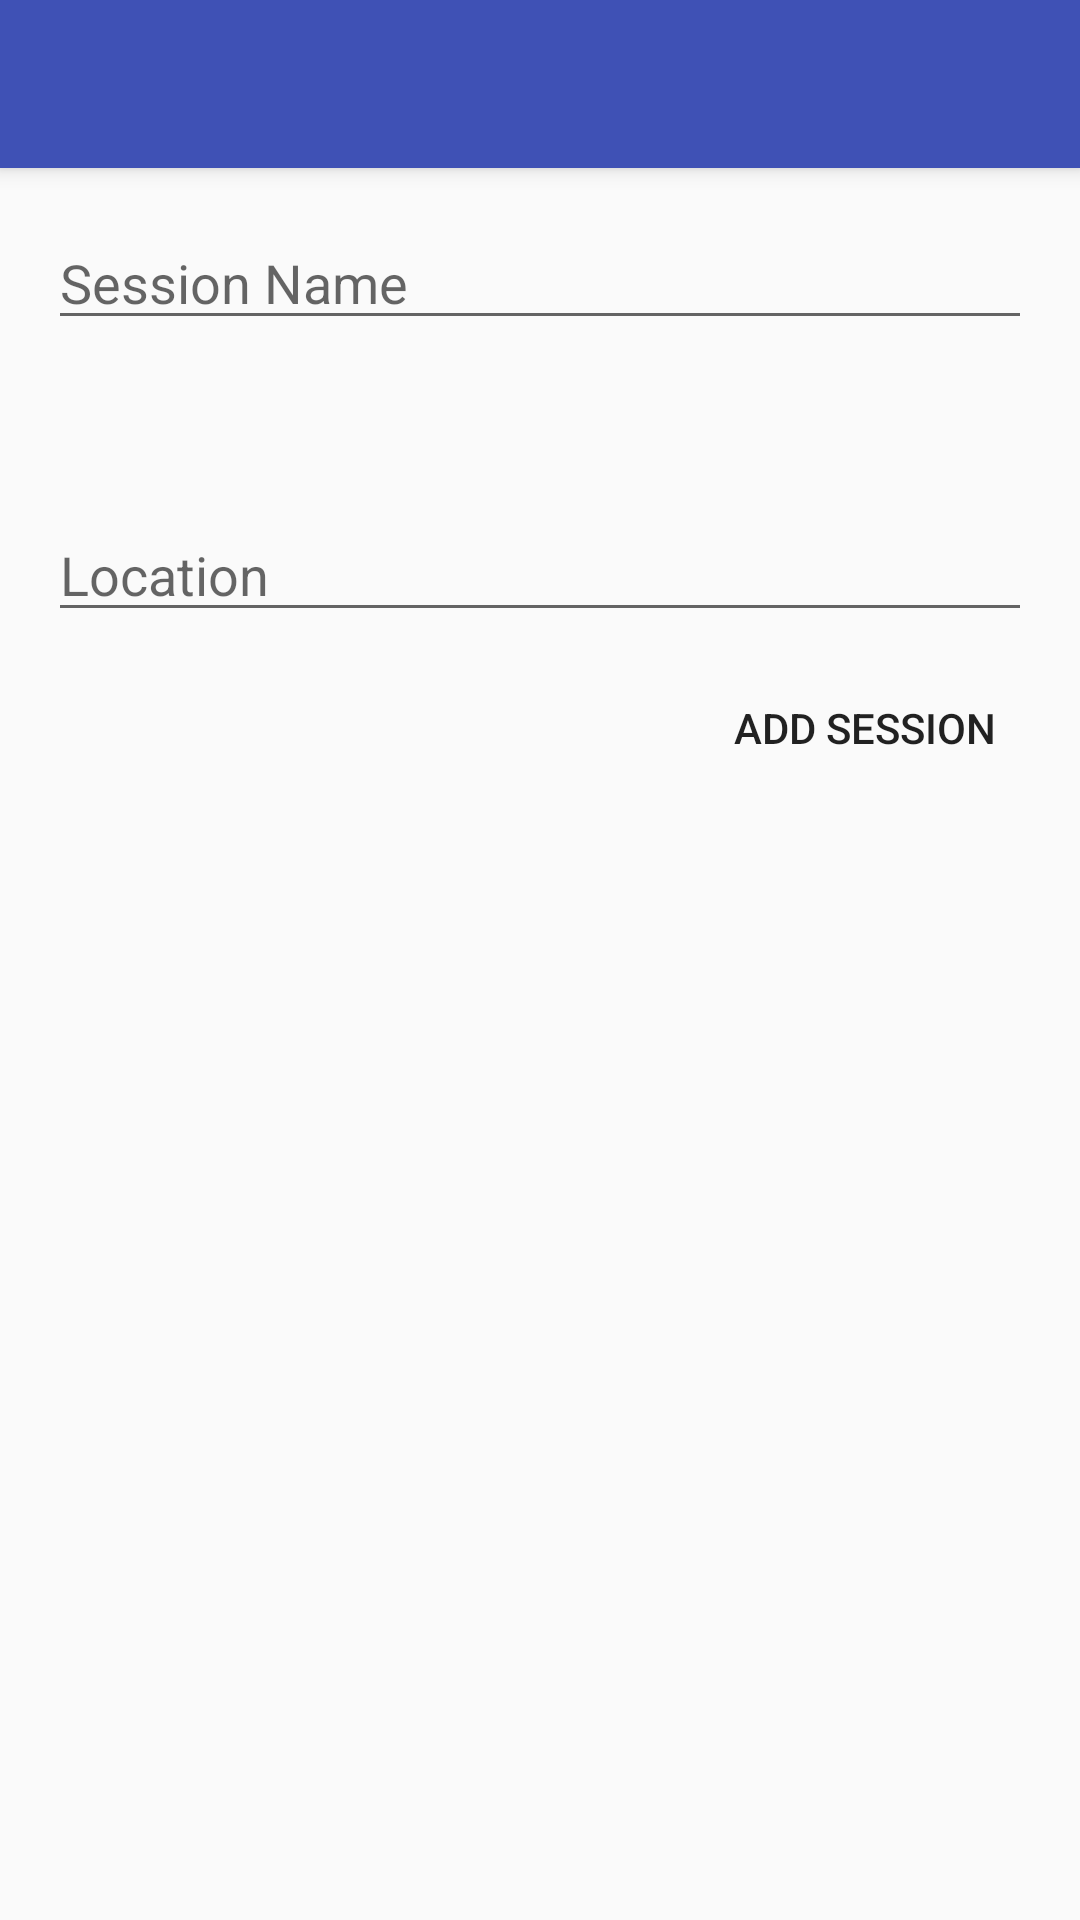

Here is an Android app screen rendered from its layout file. Give the layout XML and the strings, colors and styles it references.
<!-- AndroidManifest.xml: activity theme AppTheme.NoActionBar -->
<!-- res/layout/activity_add_session.xml -->
<?xml version="1.0" encoding="utf-8"?>
<android.support.design.widget.CoordinatorLayout xmlns:android="http://schemas.android.com/apk/res/android"
    xmlns:app="http://schemas.android.com/apk/res-auto"
    xmlns:tools="http://schemas.android.com/tools"
    android:layout_width="match_parent"
    android:layout_height="match_parent"
    tools:context="com.frisbeeworld.drills.AddSessionActivity">

    <android.support.design.widget.AppBarLayout
        android:layout_width="match_parent"
        android:layout_height="wrap_content"
        android:theme="@style/AppTheme.AppBarOverlay">

        <android.support.v7.widget.Toolbar
            android:id="@+id/toolbar"
            android:layout_width="match_parent"
            android:layout_height="?attr/actionBarSize"
            android:background="?attr/colorPrimary"
            app:popupTheme="@style/AppTheme.PopupOverlay" />

    </android.support.design.widget.AppBarLayout>

    <include layout="@layout/content_add_session" />

</android.support.design.widget.CoordinatorLayout>
<!-- res/layout/content_add_session.xml (included above) -->
<?xml version="1.0" encoding="utf-8"?>
<android.support.constraint.ConstraintLayout xmlns:android="http://schemas.android.com/apk/res/android"
    xmlns:app="http://schemas.android.com/apk/res-auto"
    xmlns:tools="http://schemas.android.com/tools"
    android:layout_width="match_parent"
    android:layout_height="match_parent"
    app:layout_behavior="@string/appbar_scrolling_view_behavior"
    tools:context="com.frisbeeworld.drills.AddSessionActivity"
    tools:showIn="@layout/activity_add_session">

    <EditText
        android:id="@+id/textSessionName"
        android:layout_width="0dp"
        android:layout_height="wrap_content"
        android:layout_marginLeft="16dp"
        android:layout_marginRight="16dp"
        android:layout_marginTop="16dp"
        android:ems="10"
        android:hint="@string/string_session_name"
        android:inputType="textPersonName"
        app:layout_constraintLeft_toLeftOf="parent"
        app:layout_constraintRight_toRightOf="parent"
        app:layout_constraintTop_toTopOf="parent" />

    <TextView
        android:id="@+id/txtDate"
        android:layout_width="180dp"
        android:layout_height="40dp"
        android:layout_marginTop="8dp"
        android:textAppearance="@android:style/TextAppearance.Material.Medium"
        app:layout_constraintStart_toStartOf="@+id/textSessionName"
        app:layout_constraintTop_toBottomOf="@+id/textSessionName" />

    <TextView
        android:id="@+id/txtTime"
        android:layout_width="140dp"
        android:layout_height="40dp"
        android:layout_marginStart="8dp"
        android:textAppearance="@android:style/TextAppearance.Material.Medium"
        app:layout_constraintEnd_toEndOf="@+id/textSessionName"
        app:layout_constraintStart_toEndOf="@+id/txtDate"
        app:layout_constraintTop_toTopOf="@+id/txtDate" />

    <EditText
        android:id="@+id/editLocation"
        android:layout_width="0dp"
        android:layout_height="wrap_content"
        android:layout_marginTop="8dp"
        android:ems="10"
        android:hint="@string/string_session_location"
        android:inputType="textPostalAddress"
        app:layout_constraintEnd_toEndOf="@+id/txtTime"
        app:layout_constraintStart_toStartOf="@+id/txtDate"
        app:layout_constraintTop_toBottomOf="@+id/txtTime" />

    <Button
        android:id="@+id/btnAddSession"
        style="@android:style/Widget.Material.Button.Borderless"
        android:layout_width="wrap_content"
        android:layout_height="wrap_content"
        android:layout_marginRight="16dp"
        android:layout_marginTop="8dp"
        android:text="@string/string_add_session_btn"
        app:layout_constraintRight_toRightOf="parent"
        app:layout_constraintTop_toBottomOf="@+id/editLocation" />

</android.support.constraint.ConstraintLayout>
<!-- resources referenced by this layout -->
<resources>
  <string name="string_add_session_btn">Add Session</string>
  <string name="string_session_location">Location</string>
  <string name="string_session_name">Session Name</string>
  <style name="AppTheme.AppBarOverlay" parent="ThemeOverlay.AppCompat.Dark.ActionBar" />
  <style name="AppTheme.PopupOverlay" parent="ThemeOverlay.AppCompat.Light" />
  <style name="AppTheme.NoActionBar">
          <item name="windowActionBar">false</item>
          <item name="windowNoTitle">true</item>
      </style>
</resources>
